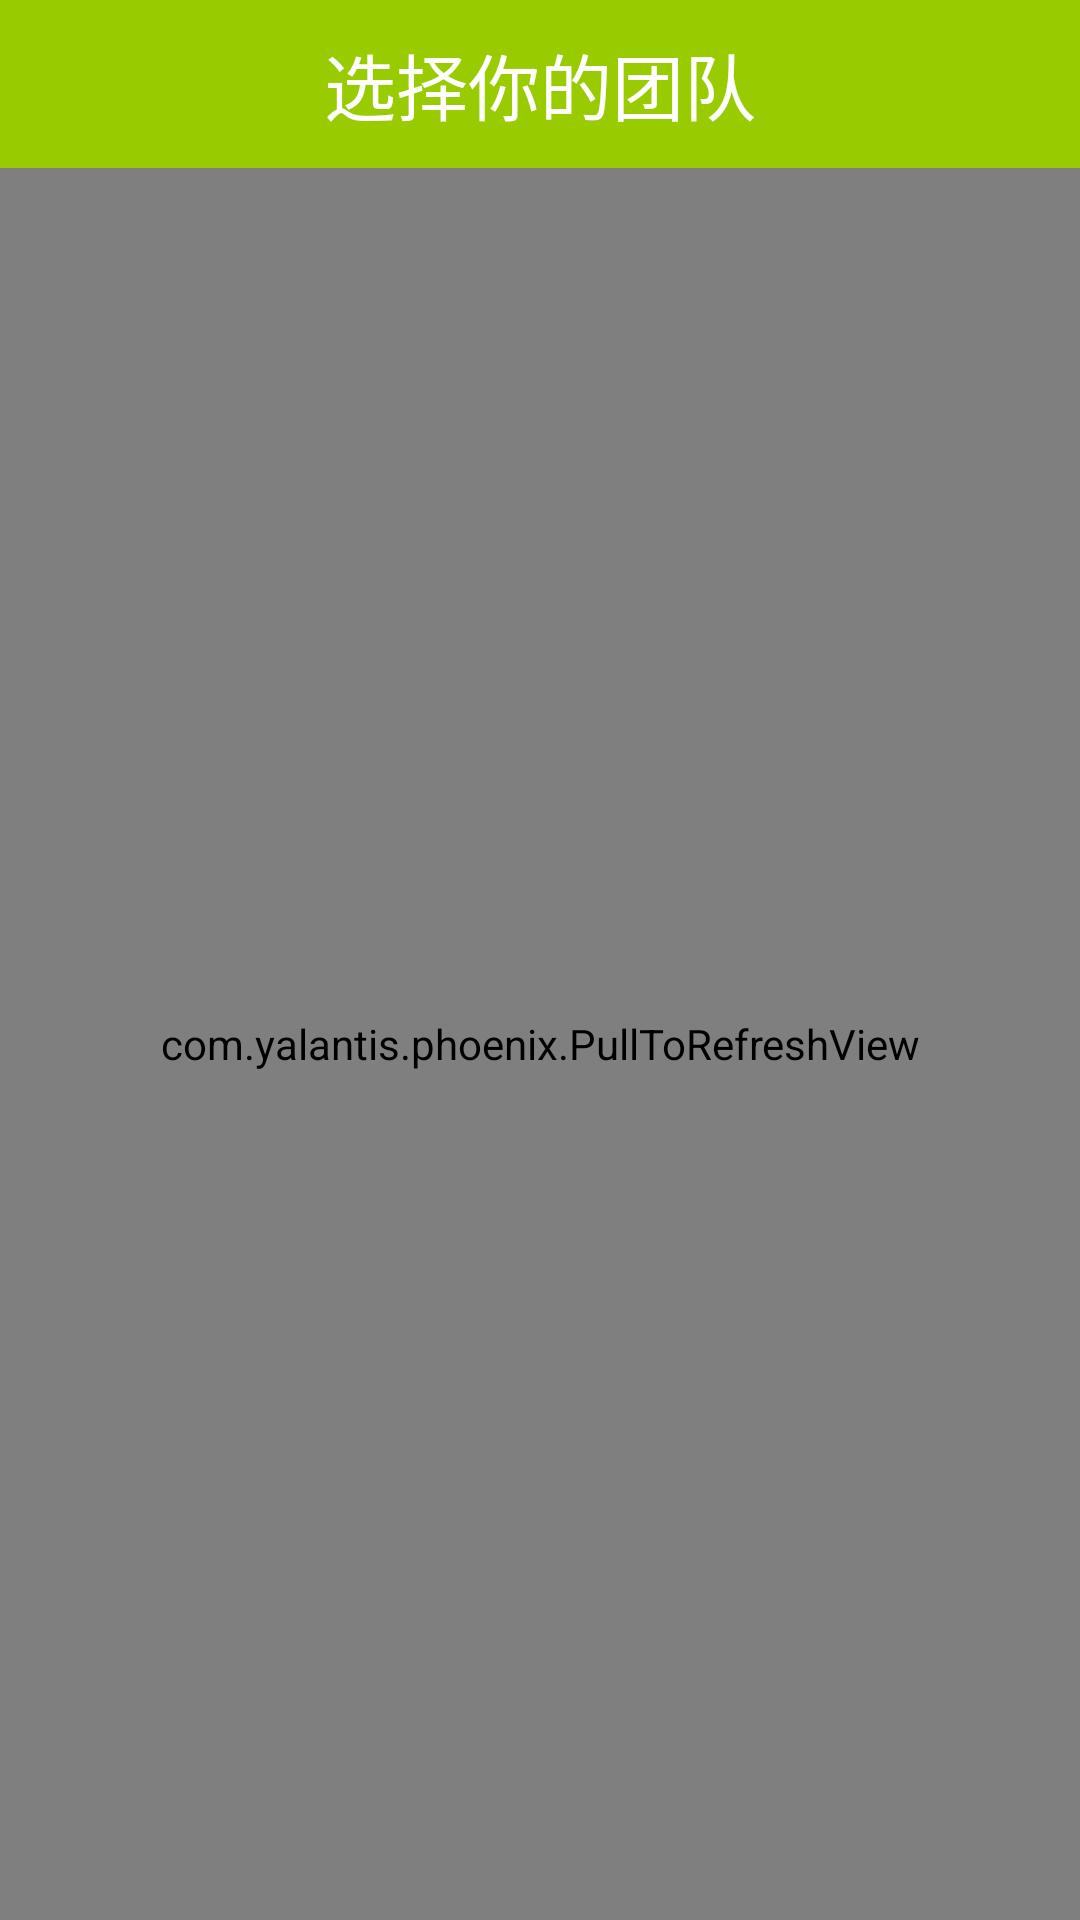

Write the Android layout XML for this screen, with the resource values it uses.
<!-- AndroidManifest.xml: application theme AppTheme -->
<!-- res/layout/activity_team.xml -->
<?xml version="1.0" encoding="utf-8"?>
<LinearLayout xmlns:android="http://schemas.android.com/apk/res/android"
              android:layout_width="match_parent"
              android:layout_height="match_parent"
              android:background="@color/bkg_color_green_light"
              android:clipToPadding="true"
              android:fitsSystemWindows="true"
              android:orientation="vertical">

    <RelativeLayout
        android:layout_width="match_parent"
        android:layout_height="@dimen/headbar_height"
        android:orientation="horizontal"
        android:paddingLeft="@dimen/activity_horizontal_margin"
        android:paddingRight="@dimen/activity_horizontal_margin">

        <TextView
            android:layout_width="wrap_content"
            android:layout_height="wrap_content"
            android:layout_centerInParent="true"
            android:gravity="center"
            android:singleLine="true"
            android:text="选择你的团队"
            android:textColor="@android:color/white"
            android:textSize="@dimen/fontsize_headline"/>

        <ImageView
            android:id="@+id/team_img_addteam"
            android:layout_width="24dp"
            android:layout_height="24dp"
            android:layout_alignParentRight="true"
            android:layout_centerVertical="true"
            android:src="@drawable/ic_add_white_24dp"/>
    </RelativeLayout>

    <FrameLayout
        android:layout_width="match_parent"
        android:layout_height="0dp"
        android:layout_weight="1"
        android:background="@color/bkg_color_white">

        <com.yalantis.phoenix.PullToRefreshView
            android:id="@+id/team_refreshview"
            android:layout_width="match_parent"
            android:layout_height="match_parent">

            <ListView
                android:id="@+id/team_listview"
                android:layout_width="match_parent"
                android:layout_height="match_parent"
                android:divider="@null"
                android:dividerHeight="0dp"
                android:fadingEdge="none"
                android:scrollbars="none"/>
        </com.yalantis.phoenix.PullToRefreshView>

    </FrameLayout>

</LinearLayout>
<!-- resources referenced by this layout -->
<resources>
  <color name="bkg_color_green_light">@android:color/holo_green_light</color>
  <color name="bkg_color_white">@android:color/white</color>
  <dimen name="activity_horizontal_margin">16dp</dimen>
  <dimen name="fontsize_headline">24sp</dimen>
  <dimen name="headbar_height">56dp</dimen>
  <style name="AppTheme" parent="Theme.AppCompat.Light.NoActionBar">
          
          <item name="cpbStyle">@style/CircularProgressBar</item>
      </style>
</resources>
